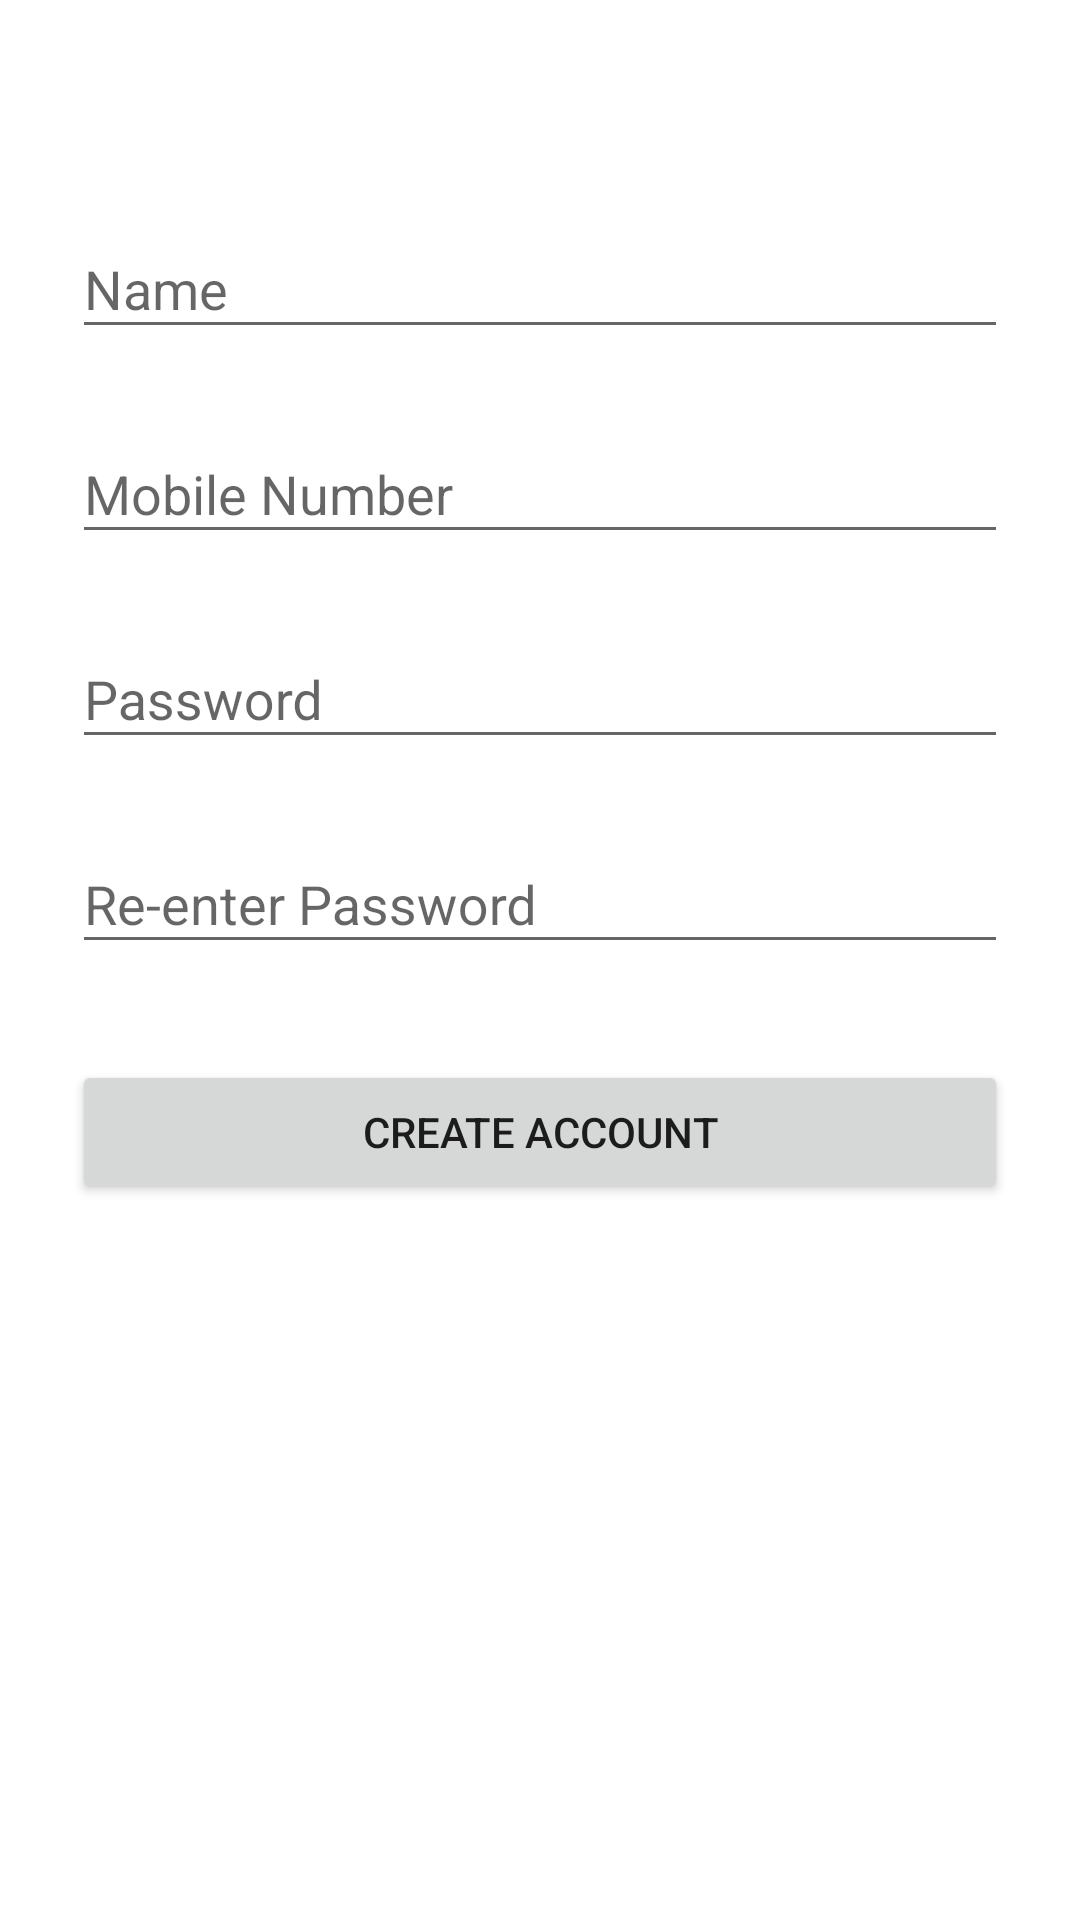

Reconstruct the res/layout file that produces this screen, plus the resources it refers to.
<!-- AndroidManifest.xml: application theme AppTheme -->
<!-- res/layout/signup_layout.xml -->
<?xml version="1.0" encoding="utf-8"?>
<ScrollView
    xmlns:android="http://schemas.android.com/apk/res/android"
    android:layout_width="fill_parent"
    android:layout_height="fill_parent"
    android:background="@color/white_text_color"
    android:fitsSystemWindows="true">

    <LinearLayout
        android:orientation="vertical"
        android:layout_width="match_parent"
        android:layout_height="wrap_content"
        android:paddingTop="56dp"
        android:paddingLeft="24dp"
        android:paddingRight="24dp">

        
        <android.support.design.widget.TextInputLayout
            android:id="@+id/inputLayoutName"
            android:layout_width="match_parent"
            android:layout_height="wrap_content"
            android:layout_marginTop="8dp"
            android:layout_marginBottom="8dp">
            <EditText android:id="@+id/input_name"
                android:layout_width="match_parent"
                android:layout_height="wrap_content"
                android:inputType="textPersonName"
                android:hint="Name" />
        </android.support.design.widget.TextInputLayout>

        
        <android.support.design.widget.TextInputLayout
            android:id="@+id/inputLayoutMobile"
            android:layout_width="match_parent"
            android:layout_height="wrap_content"
            android:layout_marginTop="8dp"
            android:layout_marginBottom="8dp">
            <EditText android:id="@+id/input_mobile"
                android:layout_width="match_parent"
                android:layout_height="wrap_content"
                android:inputType="number"
                android:hint="Mobile Number" />
        </android.support.design.widget.TextInputLayout>

        
        <android.support.design.widget.TextInputLayout
            android:id="@+id/inputLayoutPassword"
            android:layout_width="match_parent"
            android:layout_height="wrap_content"
            android:layout_marginTop="8dp"
            android:layout_marginBottom="8dp">
            <EditText android:id="@+id/input_password"
                android:layout_width="match_parent"
                android:layout_height="wrap_content"
                android:inputType="textPassword"
                android:hint="Password"/>
        </android.support.design.widget.TextInputLayout>

        
        <android.support.design.widget.TextInputLayout
            android:id="@+id/inputLayoutRePassword"
            android:layout_width="match_parent"
            android:layout_height="wrap_content"
            android:layout_marginTop="8dp"
            android:layout_marginBottom="8dp">
            <EditText android:id="@+id/input_reEnterPassword"
                android:layout_width="match_parent"
                android:layout_height="wrap_content"
                android:inputType="textPassword"
                android:hint="Re-enter Password"/>
        </android.support.design.widget.TextInputLayout>

        
        <Button
            android:id="@+id/btn_signup"
            android:layout_width="fill_parent"
            android:layout_height="wrap_content"
            android:layout_marginTop="24dp"
            android:layout_marginBottom="24dp"
            android:padding="12dp"
            android:text="Create Account"/>

    </LinearLayout>
</ScrollView>
<!-- resources referenced by this layout -->
<resources>
  <color name="white_text_color">#ffffff</color>
  <style name="AppTheme" parent="Theme.AppCompat.Light.DarkActionBar">
          
          <item name="colorPrimary">@color/colorPrimary</item>
          <item name="colorPrimaryDark">@color/colorPrimaryDark</item>
          <item name="colorAccent">@color/colorAccent</item>
          <item name="android:popupMenuStyle">@style/PopupMenu</item>
      </style>
  <color name="colorPrimary">#26a69a</color>
  <color name="colorPrimaryDark">#1a746b</color>
  <color name="colorAccent">#7995a4</color>
  <style name="PopupMenu" parent="@android:style/Widget.PopupMenu">
          <item name="android:popupBackground">@android:color/white</item>
      </style>
</resources>
